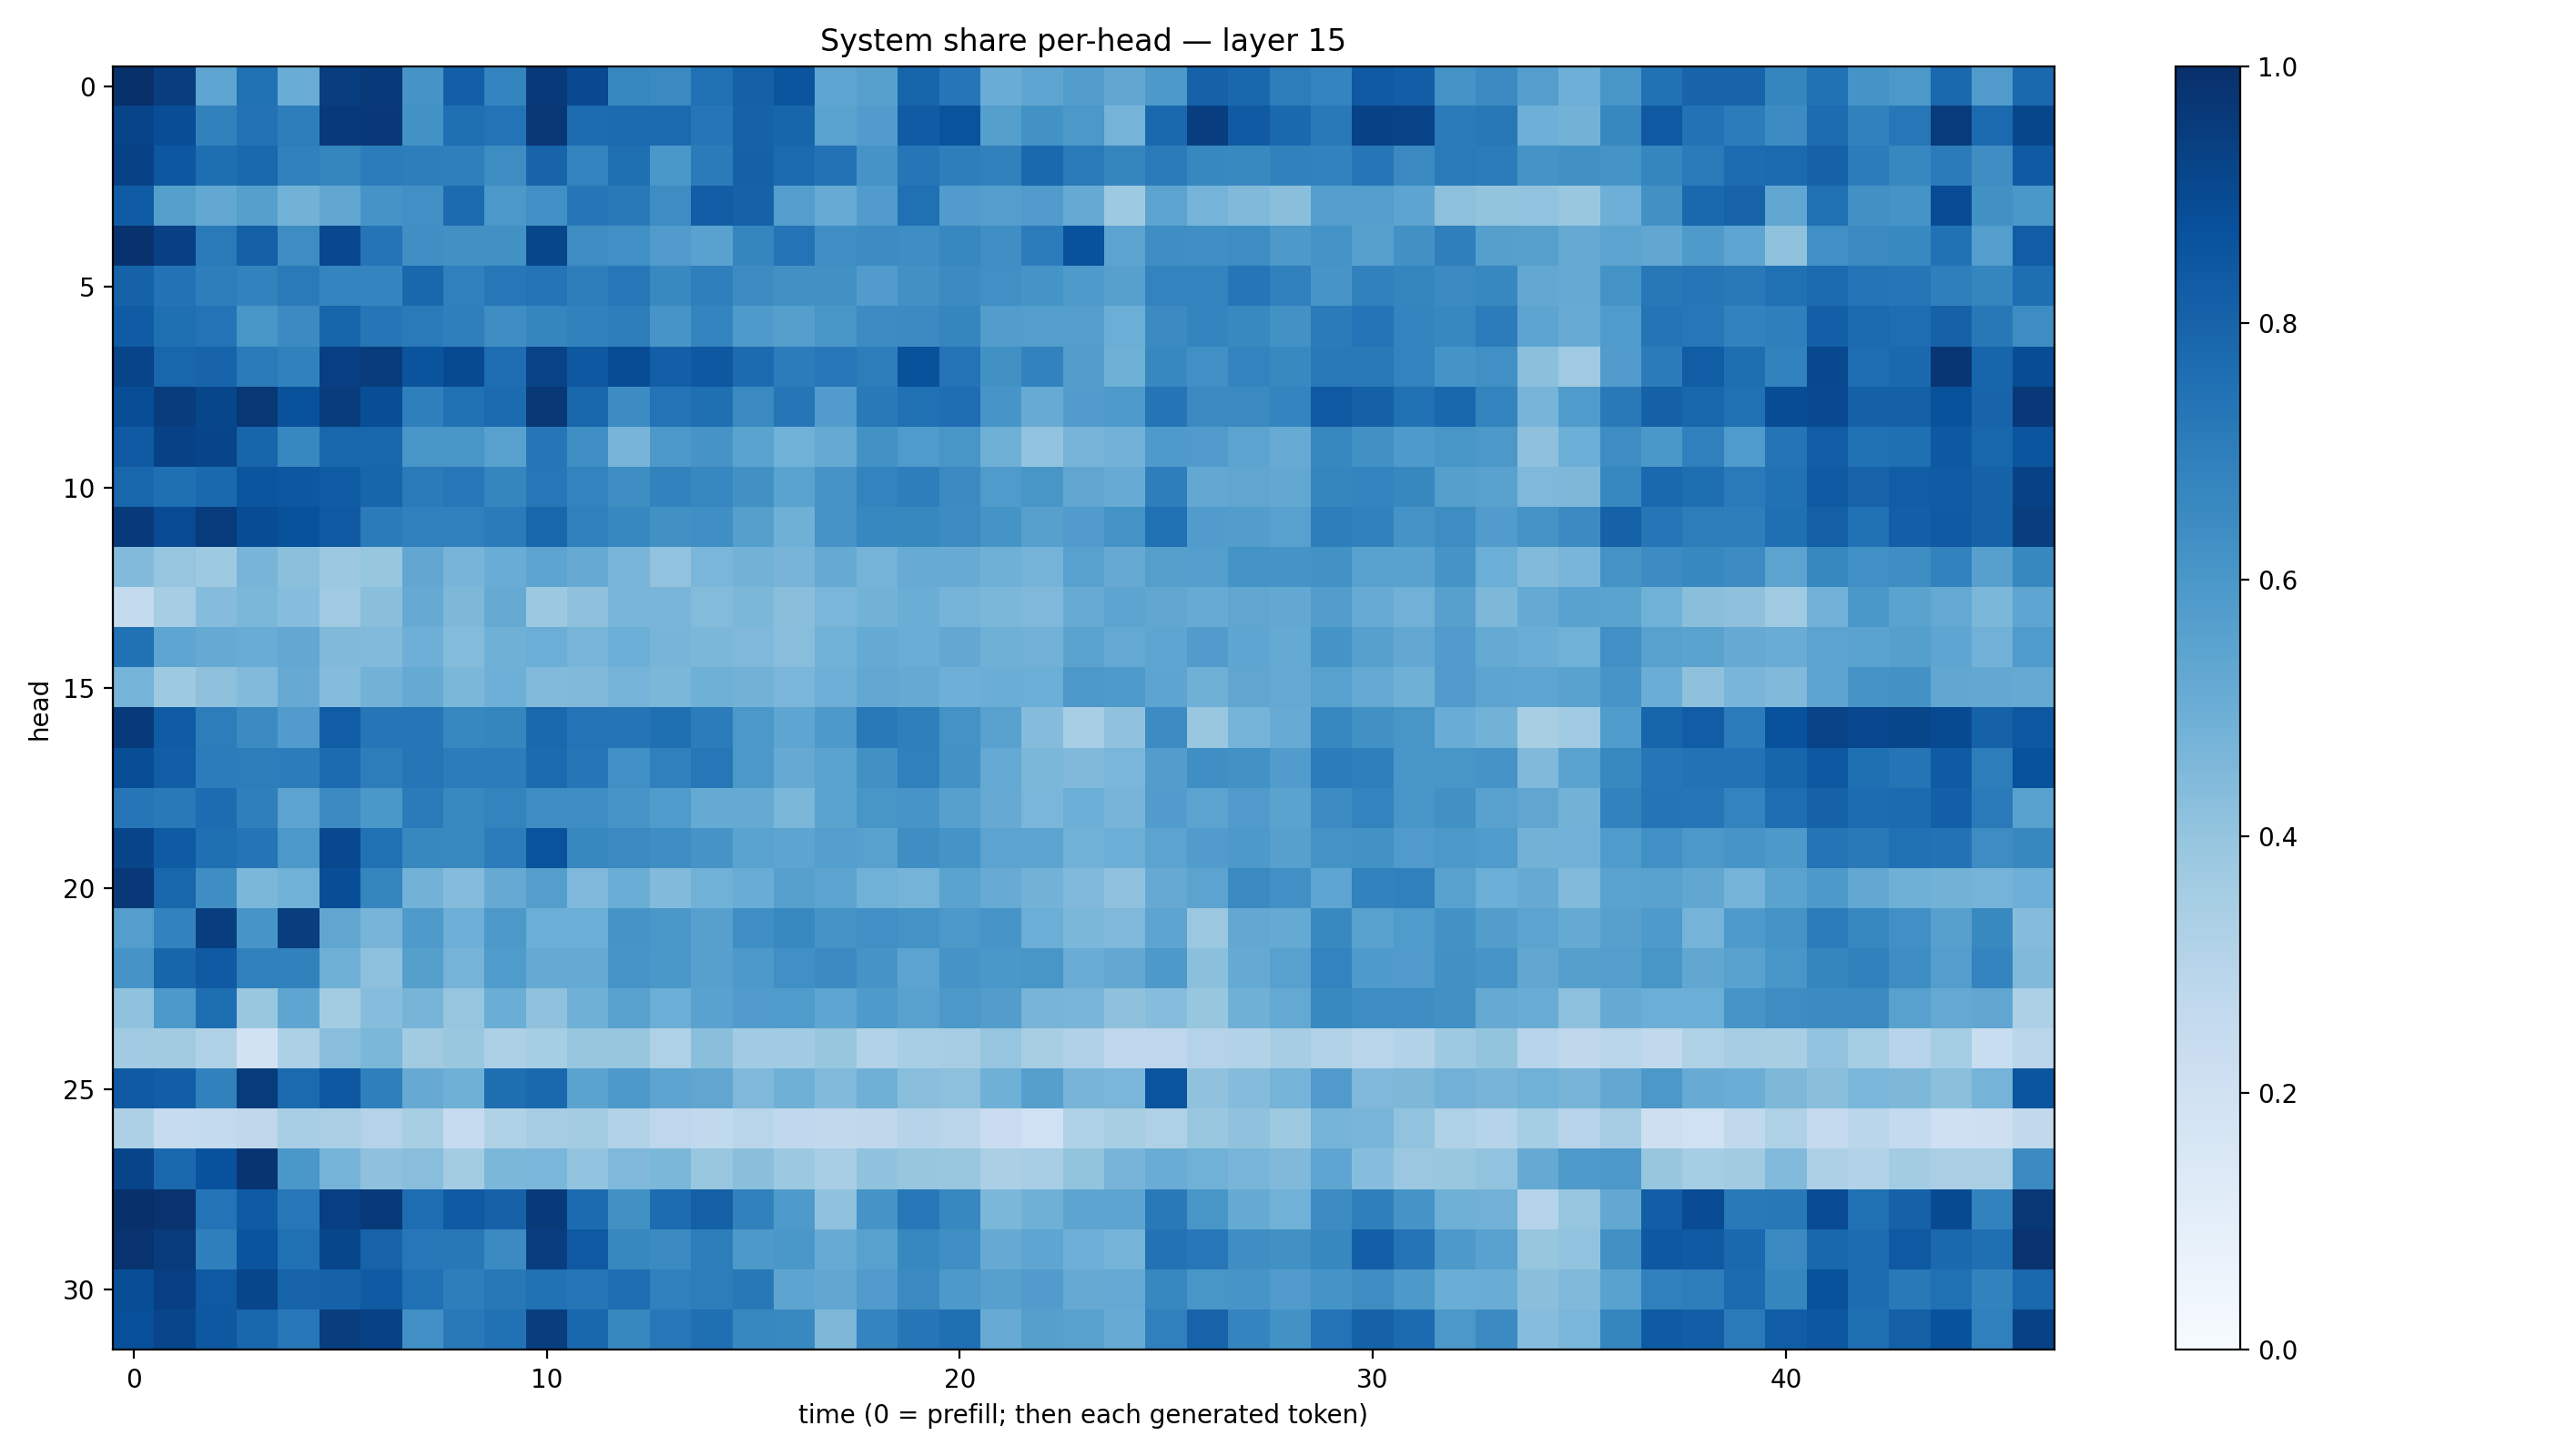

Data behind this chart, as committed beside it:
0.997237, 0.9449692, 0.5377844, 0.7522247, 0.50702775, 0.9440666, 0.95812315, 0.6115566, 0.81929386, 0.6733048, 0.9628817, 0.9010134, 0.66728824, 0.6544893, 0.75170237, 0.8147657, 0.85876405, 0.53716534, 0.56040007, 0.79634166, 0.73137003, 0.5064462, 0.53738457, 0.572532
0.9206, 0.8831, 0.686, 0.744, 0.6997, 0.9614, 0.9659, 0.6249, 0.7566, 0.742, 0.9705, 0.7693, 0.7705, 0.774, 0.7287, 0.8054, 0.7946, 0.5497, 0.5743, 0.8298, 0.864, 0.5646, 0.6216, 0.5943
0.9262, 0.8481, 0.7604, 0.7785, 0.6906, 0.6717, 0.7045, 0.6967, 0.6947, 0.6437, 0.7978, 0.6761, 0.754, 0.6013, 0.7071, 0.8106, 0.7759, 0.7445, 0.6099, 0.7321, 0.6972, 0.6841, 0.7814, 0.7116
0.8295, 0.5647, 0.5268, 0.5647, 0.4794, 0.535, 0.6106, 0.6312, 0.7714, 0.5968, 0.6326, 0.7276, 0.718, 0.6409, 0.823, 0.807, 0.5694, 0.5087, 0.5768, 0.7518, 0.5747, 0.5666, 0.5819, 0.5138
0.991, 0.9372, 0.7119, 0.8154, 0.6438, 0.906, 0.7367, 0.6335, 0.6251, 0.6283, 0.9136, 0.6429, 0.6317, 0.58, 0.5536, 0.6692, 0.7416, 0.6347, 0.645, 0.6391, 0.6651, 0.6355, 0.7057, 0.8749
0.8085, 0.7437, 0.6983, 0.6814, 0.7138, 0.6756, 0.6754, 0.786, 0.6904, 0.7259, 0.7362, 0.697, 0.7236, 0.6599, 0.6935, 0.6446, 0.6263, 0.6287, 0.5777, 0.6289, 0.6509, 0.6311, 0.6159, 0.5867
0.8314, 0.755, 0.7411, 0.6049, 0.6495, 0.7943, 0.7269, 0.7122, 0.6923, 0.6374, 0.6714, 0.6859, 0.701, 0.6092, 0.6757, 0.5861, 0.5642, 0.6045, 0.6462, 0.6495, 0.6706, 0.5715, 0.5671, 0.5698
0.9213, 0.7922, 0.8025, 0.7118, 0.6871, 0.9384, 0.9524, 0.8601, 0.8966, 0.7636, 0.9226, 0.8438, 0.8878, 0.8174, 0.8472, 0.7732, 0.7047, 0.7236, 0.7026, 0.8677, 0.7403, 0.6253, 0.6829, 0.5707
0.8839, 0.9519, 0.9136, 0.969, 0.8679, 0.9511, 0.8846, 0.6918, 0.7474, 0.7723, 0.9693, 0.7894, 0.6469, 0.7388, 0.7557, 0.6547, 0.7289, 0.5761, 0.7149, 0.7522, 0.7651, 0.6056, 0.5117, 0.5769
0.8394, 0.9259, 0.918, 0.7957, 0.6653, 0.7913, 0.7927, 0.6038, 0.604, 0.558, 0.7293, 0.6336, 0.4696, 0.5949, 0.6102, 0.5483, 0.4851, 0.5137, 0.6218, 0.5825, 0.6042, 0.4921, 0.4039, 0.4704
0.7909, 0.7546, 0.7808, 0.8582, 0.8498, 0.8295, 0.7959, 0.7085, 0.7232, 0.6691, 0.7235, 0.6765, 0.6368, 0.6815, 0.6653, 0.6262, 0.5493, 0.6109, 0.6786, 0.6981, 0.6494, 0.5837, 0.6021, 0.5346
0.9609, 0.8922, 0.9544, 0.8878, 0.8684, 0.8416, 0.7091, 0.6898, 0.69, 0.7099, 0.7925, 0.6879, 0.6663, 0.6254, 0.6365, 0.5651, 0.4916, 0.6095, 0.6655, 0.661, 0.645, 0.6146, 0.561, 0.5804
0.4443, 0.3947, 0.3718, 0.4726, 0.4207, 0.3794, 0.3909, 0.5287, 0.4701, 0.5067, 0.5394, 0.5139, 0.467, 0.4056, 0.4622, 0.4799, 0.4723, 0.5177, 0.474, 0.5117, 0.5108, 0.4905, 0.4752, 0.5569
0.257, 0.3513, 0.4375, 0.4595, 0.4297, 0.3701, 0.4229, 0.5132, 0.4548, 0.5175, 0.3767, 0.4136, 0.4661, 0.4656, 0.4412, 0.4594, 0.4238, 0.4617, 0.4783, 0.5008, 0.4751, 0.4591, 0.4529, 0.511
0.7483, 0.5356, 0.5194, 0.5068, 0.5264, 0.4481, 0.444, 0.4951, 0.4382, 0.4918, 0.4967, 0.4661, 0.4983, 0.4698, 0.4608, 0.4519, 0.4267, 0.4869, 0.5189, 0.5019, 0.5259, 0.4915, 0.4828, 0.5476
0.4747, 0.372, 0.4128, 0.4437, 0.5127, 0.436, 0.4798, 0.5162, 0.4589, 0.4924, 0.444, 0.446, 0.4759, 0.4606, 0.489, 0.4778, 0.4639, 0.4949, 0.5245, 0.5195, 0.4931, 0.5002, 0.499, 0.594
0.9606, 0.8317, 0.6992, 0.6521, 0.5778, 0.8262, 0.7315, 0.7306, 0.6671, 0.6715, 0.7834, 0.7386, 0.7354, 0.7542, 0.7046, 0.5973, 0.5356, 0.5914, 0.7174, 0.6919, 0.6175, 0.5578, 0.4372, 0.3462
0.8852, 0.8213, 0.7037, 0.7009, 0.7046, 0.773, 0.7003, 0.7318, 0.7051, 0.7049, 0.7722, 0.7275, 0.631, 0.6904, 0.724, 0.5958, 0.5146, 0.5499, 0.6271, 0.6879, 0.6227, 0.5218, 0.4574, 0.4459
0.7287, 0.7183, 0.7682, 0.6934, 0.5451, 0.6515, 0.6014, 0.7101, 0.6571, 0.6792, 0.6443, 0.6399, 0.609, 0.584, 0.5166, 0.518, 0.4609, 0.5498, 0.6017, 0.6068, 0.5595, 0.5134, 0.4636, 0.4991
0.9207, 0.8347, 0.7554, 0.7346, 0.5958, 0.9059, 0.7534, 0.6633, 0.6586, 0.7037, 0.8666, 0.6624, 0.6529, 0.6374, 0.6118, 0.5498, 0.542, 0.5668, 0.5561, 0.6378, 0.6148, 0.5454, 0.5468, 0.485
0.9675, 0.7895, 0.64, 0.4572, 0.4854, 0.8832, 0.6709, 0.4791, 0.4353, 0.5129, 0.5699, 0.4518, 0.5039, 0.4432, 0.4866, 0.5045, 0.5597, 0.5436, 0.4879, 0.4735, 0.5491, 0.5079, 0.4792, 0.4503
0.5666, 0.6829, 0.9429, 0.6067, 0.9466, 0.5314, 0.4689, 0.5874, 0.4959, 0.5957, 0.4988, 0.4971, 0.6149, 0.5986, 0.5602, 0.6343, 0.6565, 0.6134, 0.6305, 0.6197, 0.595, 0.6067, 0.4987, 0.4574
0.6132, 0.7964, 0.8392, 0.6876, 0.686, 0.4892, 0.4171, 0.5635, 0.4752, 0.5837, 0.5128, 0.516, 0.6076, 0.6002, 0.5623, 0.5913, 0.6311, 0.6487, 0.6096, 0.5434, 0.6107, 0.5983, 0.6028, 0.5055
0.4063, 0.5916, 0.7604, 0.3859, 0.5366, 0.3592, 0.4298, 0.4716, 0.3958, 0.5022, 0.4085, 0.4894, 0.553, 0.4995, 0.5544, 0.5766, 0.5841, 0.5355, 0.5886, 0.5555, 0.5975, 0.5709, 0.4698, 0.468
0.3649, 0.361, 0.3203, 0.1898, 0.3284, 0.426, 0.4609, 0.3619, 0.3837, 0.3249, 0.3547, 0.3908, 0.3908, 0.3233, 0.4226, 0.3641, 0.3647, 0.3943, 0.3139, 0.3445, 0.3506, 0.3958, 0.3435, 0.3181
0.8394, 0.8231, 0.6874, 0.9554, 0.7759, 0.8442, 0.6928, 0.5151, 0.4919, 0.761, 0.7803, 0.5493, 0.5911, 0.5418, 0.5318, 0.4497, 0.4913, 0.4431, 0.4908, 0.429, 0.4148, 0.4919, 0.5644, 0.4711
0.3262, 0.2456, 0.2541, 0.271, 0.3439, 0.3381, 0.3071, 0.3412, 0.2485, 0.3212, 0.3483, 0.3563, 0.3107, 0.277, 0.2628, 0.2903, 0.2691, 0.2647, 0.2716, 0.2969, 0.2828, 0.2297, 0.2029, 0.321
0.92, 0.7809, 0.8715, 0.9801, 0.6015, 0.4741, 0.413, 0.4259, 0.3562, 0.4589, 0.4622, 0.4058, 0.4503, 0.4582, 0.3898, 0.422, 0.3757, 0.3474, 0.4073, 0.3915, 0.3876, 0.334, 0.3449, 0.4023
0.9958, 0.9858, 0.7408, 0.835, 0.7264, 0.9384, 0.9602, 0.7648, 0.8377, 0.8067, 0.9582, 0.7704, 0.6285, 0.7678, 0.814, 0.6846, 0.5897, 0.4082, 0.6099, 0.7239, 0.6644, 0.4602, 0.4898, 0.5396
0.9881, 0.9561, 0.6944, 0.8611, 0.753, 0.9117, 0.8019, 0.723, 0.7224, 0.649, 0.9418, 0.8414, 0.6604, 0.6508, 0.6998, 0.5913, 0.6014, 0.5105, 0.5581, 0.6644, 0.6346, 0.5142, 0.5377, 0.4938
0.8856, 0.9393, 0.8401, 0.911, 0.7988, 0.8049, 0.8352, 0.7497, 0.6977, 0.7215, 0.7471, 0.7321, 0.7635, 0.6896, 0.7027, 0.7204, 0.5391, 0.5307, 0.5802, 0.6523, 0.5905, 0.5591, 0.5765, 0.5147
0.8798, 0.9154, 0.8471, 0.7894, 0.7257, 0.9465, 0.9305, 0.6324, 0.7155, 0.7498, 0.9473, 0.7859, 0.6619, 0.7233, 0.7561, 0.6668, 0.6577, 0.4548, 0.6729, 0.7305, 0.7562, 0.5109, 0.5658, 0.5562
